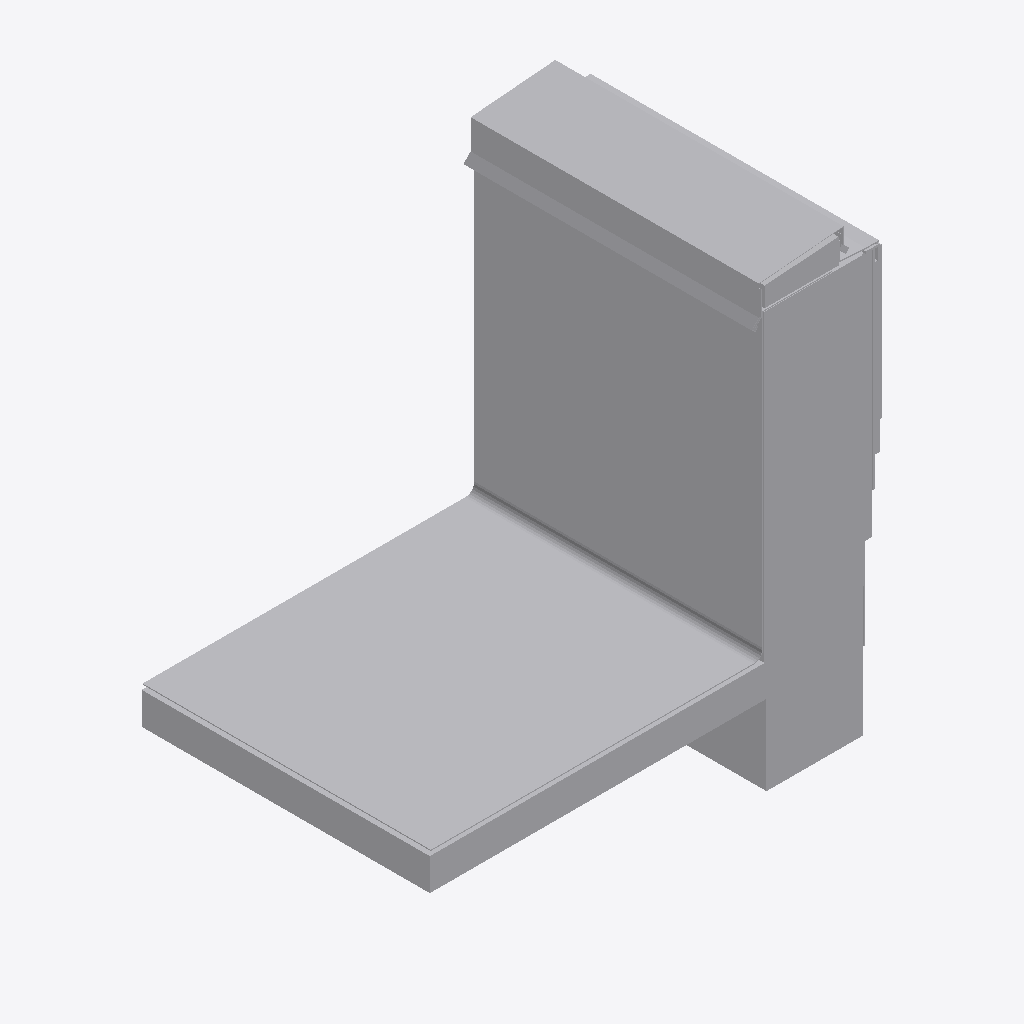
Isometric view of an IFC building model (IFC-SPF (STEP), schema IFC4, length unit metre), seen from the south-west, elements coloured by IFC class (only those large enough to see are counted): 14 other elements (light grey).
Extent 1.4 m × 0.9 m × 1.4 m (x, y, z). Elements (15): 15 IfcBuildingElementProxy.

HEADER;
FILE_DESCRIPTION(('ViewDefinition [CoordinationView]'),'2;1');
FILE_NAME('/home/yorik/d.ifc','2016-12-29T15:39:50',('Yorik van Havre','yorik@uncreated.net'),('uncreated.net'),'IfcOpenShell','IfcOpenShell','');
FILE_SCHEMA(('IFC4'));
ENDSEC;
DATA;
#20=IFCPROJECT('88b577f7_4252_4682_837',#5,'Exterior_walls_details',$,$,$,$,(#11),#19);
#968=IFCSITE('09Bz0ipTqHvfoo093rt3ko',#5,'Default Site','',$,$,$,$,.ELEMENT.,$,$,$,$,$);
#970=IFCBUILDING('09B_DapTqHvfoo093rt3ko',#5,'Default Building','',$,$,$,$,.ELEMENT.,$,$,$);
#304=IFCBUILDINGELEMENTPROXY('3k435apTCHvgHn093rt3ko',#5,'TPO Membrane 002:TPO Membrane 002:156012','',$,#301,#303,$,.ELEMENT.);
#179=IFCBUILDINGELEMENTPROXY('3k3WXEpTCHvgHn093rt3ko',#5,'Concrete wall 002:Concrete wall 002:155970','',$,#176,#178,$,.ELEMENT.);
#812=IFCBUILDINGELEMENTPROXY('3kJ54cpTCHvgHn093rt3ko',#5,'Counter flashing 002:Counter flashing 002:156072','',$,#809,#811,$,.ELEMENT.);
#46=IFCBUILDINGELEMENTPROXY('3k2gb2pTCHvgHn093rt3ko',#5,'Rigid insulation 002:Rigid insulation 002:155913','',$,#43,#45,$,.ELEMENT.);
#842=IFCBUILDINGELEMENTPROXY('3kKKSmpTCHvgHn093rt3ko',#5,'Front flashing 002:Front flashing 002:156098','',$,#839,#841,$,.ELEMENT.);
#76=IFCBUILDINGELEMENTPROXY('3k2xU8pTCHvgHn093rt3ko',#5,'Wood block 002:Wood block 002:155927','',$,#73,#75,$,.ELEMENT.);
#933=IFCBUILDINGELEMENTPROXY('3kL4W4pTCHvgHn093rt3ko',#5,'Mortar bed 002:Mortar bed 002:156169','',$,#930,#932,$,.ELEMENT.);
#963=IFCBUILDINGELEMENTPROXY('3kLGcwpTCHvgHn093rt3ko',#5,'Mortar bed 1:Mortar bed 002:158850','',$,#960,#962,$,.ELEMENT.);
#235=IFCBUILDINGELEMENTPROXY('3k3uampTCHvgHn093rt3ko',#5,'Cement bond coat 002:Cement bond coat 002:155998','',$,#232,#234,$,.ELEMENT.);
#209=IFCBUILDINGELEMENTPROXY('3k3iDqpTCHvgHn093rt3ko',#5,'WRB Membrane 002:WRB Membrane 002:155984','',$,#206,#208,$,.ELEMENT.);
#903=IFCBUILDINGELEMENTPROXY('3kKvX6pTCHvgHn093rt3ko',#5,'Metal lath 002:Metal lath 002:156155','',$,#900,#902,$,.ELEMENT.);
#481=IFCBUILDINGELEMENTPROXY('3k4YZepTCHvgHn093rt3ko',#5,'Porcelain tiles 002:Porcelain tiles 002:156044','',$,#478,#480,$,.ELEMENT.);
#330=IFCBUILDINGELEMENTPROXY('3k4MvOpTCHvgHn093rt3ko',#5,'Scratch coat 002:Scratch coat 002:156030','',$,#327,#329,$,.ELEMENT.);
#149=IFCBUILDINGELEMENTPROXY('3k3Jx8pTCHvgHn093rt3ko',#5,'Aluminium profile 002:Aluminium profile 002:155954','',$,#146,#148,$,.ELEMENT.);
ENDSEC;
